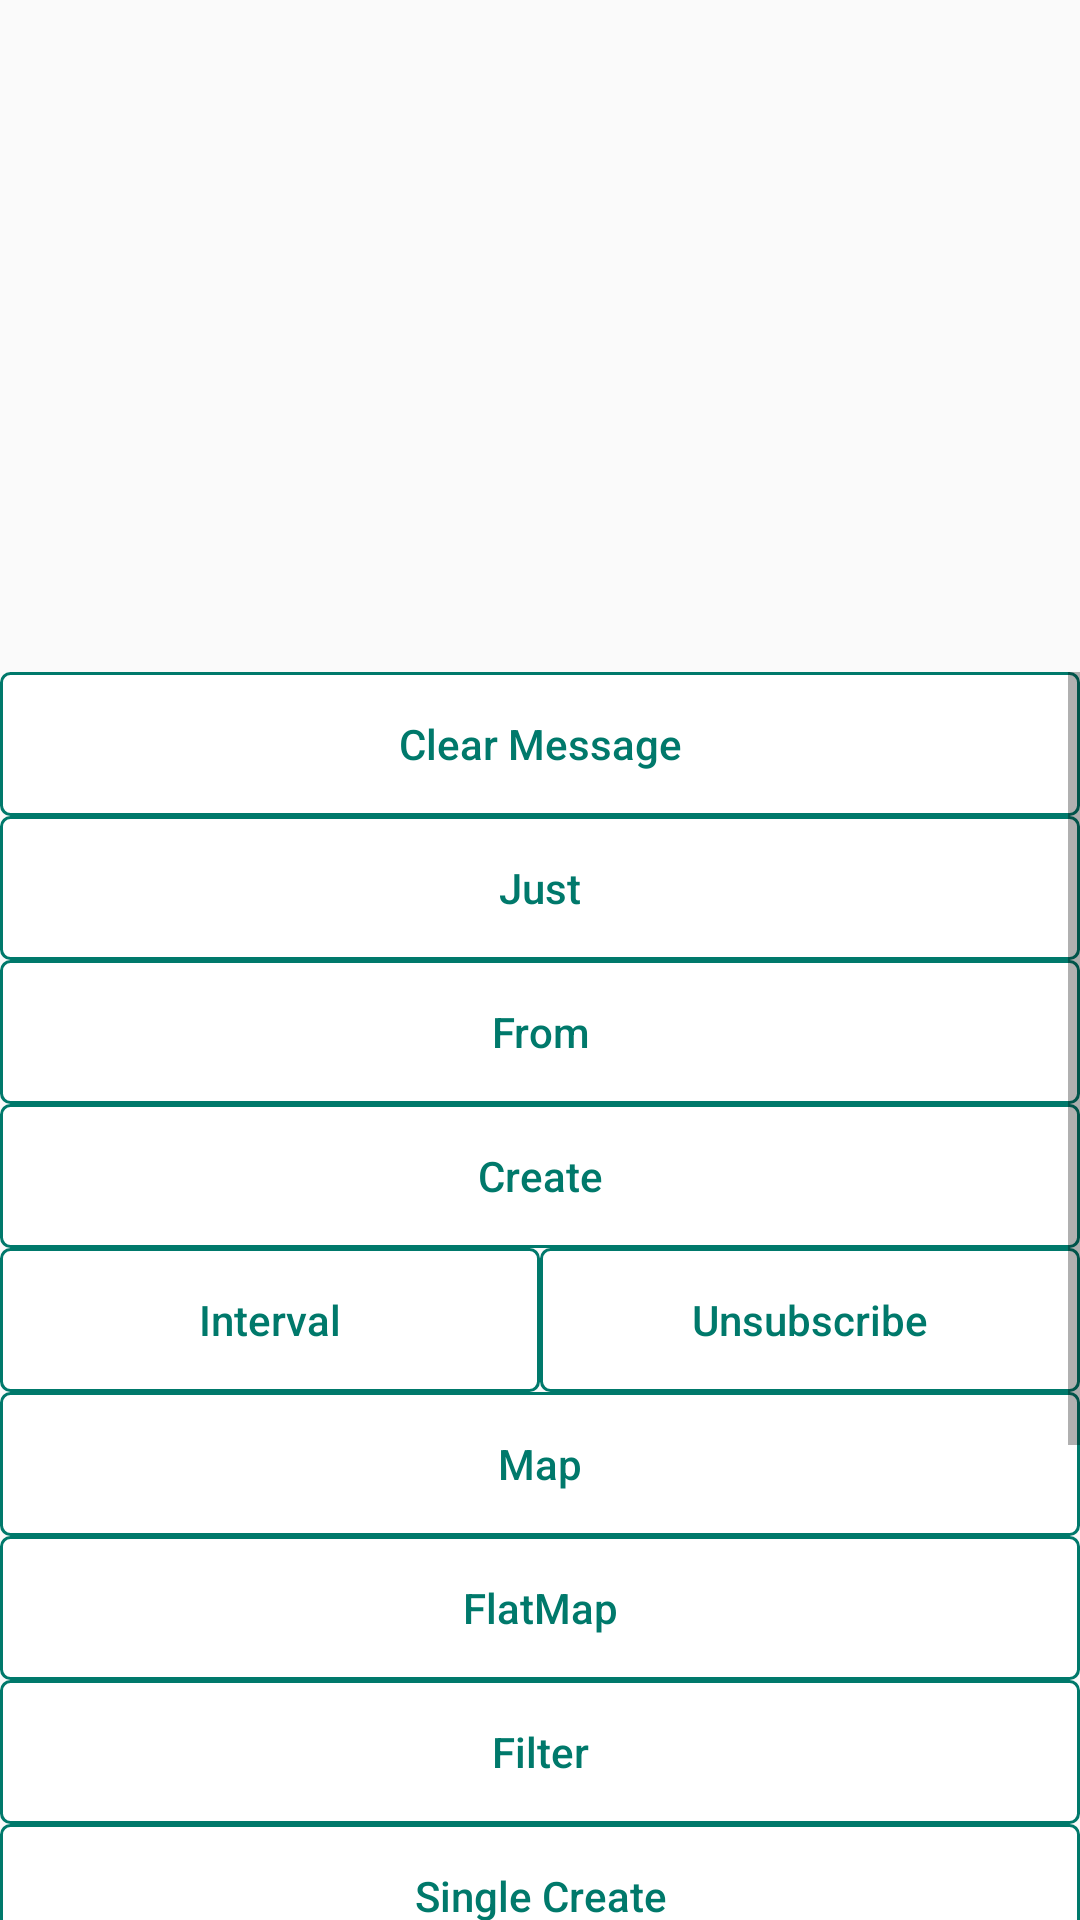

This screen was rendered from an Android layout file. Write that file and the resources it references.
<!-- AndroidManifest.xml: application theme AppTheme -->
<!-- res/layout/activity_my_rx.xml -->
<?xml version="1.0" encoding="utf-8"?>
<LinearLayout
    android:id="@+id/activity_rx"
    xmlns:android="http://schemas.android.com/apk/res/android"
    xmlns:tools="http://schemas.android.com/tools"
    android:layout_width="match_parent"
    android:layout_height="match_parent"
    android:orientation="vertical"
    tools:context="learn.maoy.com.rxtest.rxjava.MyRxActivity">

    <ScrollView
        android:id="@+id/rx_tv_scroll"
        android:layout_width="match_parent"
        android:layout_height="0dp"
        android:layout_weight="0.35"
        android:padding="10dp">

        <TextView
            android:id="@+id/rx_tv"
            android:layout_width="match_parent"
            android:layout_height="wrap_content"/>
    </ScrollView>

    <ScrollView
        android:layout_width="match_parent"
        android:layout_height="0dp"
        android:layout_weight="0.65">

        <LinearLayout
            android:layout_width="match_parent"
            android:layout_height="match_parent"
            android:orientation="vertical">

            <Button
                android:id="@+id/rx_clear"
                android:layout_width="match_parent"
                android:layout_height="wrap_content"
                android:text="Clear Message"/>

            <Button
                android:id="@+id/rx_just"
                android:layout_width="match_parent"
                android:layout_height="wrap_content"
                android:text="Just"/>

            <Button
                android:id="@+id/rx_from"
                android:layout_width="match_parent"
                android:layout_height="wrap_content"
                android:text="From"/>

            <Button
                android:id="@+id/rx_create"
                android:layout_width="match_parent"
                android:layout_height="wrap_content"
                android:text="Create"/>

            <LinearLayout
                android:layout_width="match_parent"
                android:layout_height="wrap_content"
                android:orientation="horizontal">

                <Button
                    android:id="@+id/rx_interval"
                    android:layout_width="0dp"
                    android:layout_height="wrap_content"
                    android:layout_weight="0.5"
                    android:text="Interval"/>

                <Button
                    android:id="@+id/rx_interval_unsubscribe"
                    android:layout_width="0dp"
                    android:layout_height="wrap_content"
                    android:layout_weight="0.5"
                    android:maxLines="1"
                    android:text="Unsubscribe"/>
            </LinearLayout>

            <Button
                android:id="@+id/rx_map"
                android:layout_width="match_parent"
                android:layout_height="wrap_content"
                android:text="Map"/>

            <Button
                android:id="@+id/rx_flat_map"
                android:layout_width="match_parent"
                android:layout_height="wrap_content"
                android:text="FlatMap"/>

            <Button
                android:id="@+id/rx_filter"
                android:layout_width="match_parent"
                android:layout_height="wrap_content"
                android:text="Filter"/>

            <Button
                android:id="@+id/rx_single_create"
                android:layout_width="match_parent"
                android:layout_height="wrap_content"
                android:text="Single Create"/>

            <Button
                android:id="@+id/rx_single_just"
                android:layout_width="match_parent"
                android:layout_height="wrap_content"
                android:text="Single Just"/>

            <Button
                android:id="@+id/rx_async_subject"
                android:layout_width="match_parent"
                android:layout_height="wrap_content"
                android:text="AsyncSubject"/>

            <Button
                android:id="@+id/rx_behavior_subject"
                android:layout_width="match_parent"
                android:layout_height="wrap_content"
                android:text="BehaviorSubject"/>

            <Button
                android:id="@+id/rx_public_subject"
                android:layout_width="match_parent"
                android:layout_height="wrap_content"
                android:text="PublicSubject"/>

            <Button
                android:id="@+id/rx_replay_subject"
                android:layout_width="match_parent"
                android:layout_height="wrap_content"
                android:text="ReplaySubject"/>
        </LinearLayout>


    </ScrollView>

</LinearLayout>
<!-- resources referenced by this layout -->
<resources>
  <style name="AppTheme" parent="Theme.AppCompat.Light.DarkActionBar">
          
          <item name="colorPrimary">@color/colorPrimary</item>
          <item name="colorPrimaryDark">@color/colorPrimaryDark</item>
          <item name="colorAccent">@color/colorAccent</item>
  
          
          <item name="buttonStyle">@style/AppTheme.MyButton</item>
          <item name="android:textColor">@color/colorPrimary</item>
      </style>
  <color name="colorPrimary">#00796b</color>
  <color name="colorPrimaryDark">#004c40</color>
  <color name="colorAccent">#e6ee9c</color>
  <style name="AppTheme.MyButton" parent="AppTheme">
          <item name="android:background">@drawable/button_selector</item>
          <item name="android:textAppearance">?android:attr/textAppearanceButton</item>
          <item name="android:minHeight">48dip</item>
          <item name="android:minWidth">88dip</item>
          <item name="android:gravity">center</item>
          <item name="android:textAllCaps">false</item>
      </style>
  <!-- drawable button_selector (drawable) -->
  <?xml version="1.0" encoding="utf-8"?>
  <selector xmlns:android="http://schemas.android.com/apk/res/android">
      <item android:state_pressed="true">
          <shape android:shape="rectangle">
              <corners android:radius="3dp"/>
              <stroke android:width="1dp"
                      android:color="@color/colorPrimary"/>
          </shape>
      </item>
      <item android:state_focused="true">
          <shape android:shape="rectangle">
              <corners android:radius="3dp"/>
              <stroke android:width="1dp"
                      android:color="@color/colorPrimary"/>
              <solid android:color="@color/colorButtonSelectorBackground"/>
          </shape>
      </item>
      <item>
          <shape android:shape="rectangle">
              <corners android:radius="3dp"/>
              <stroke android:width="1dp"
                      android:color="@color/colorPrimary"/>
              <solid android:color="@color/colorButtonBackground"/>
          </shape>
      </item>
  
  </selector>
  <color name="colorButtonSelectorBackground">#cccccc</color>
  <color name="colorButtonBackground">#ffffff</color>
</resources>
